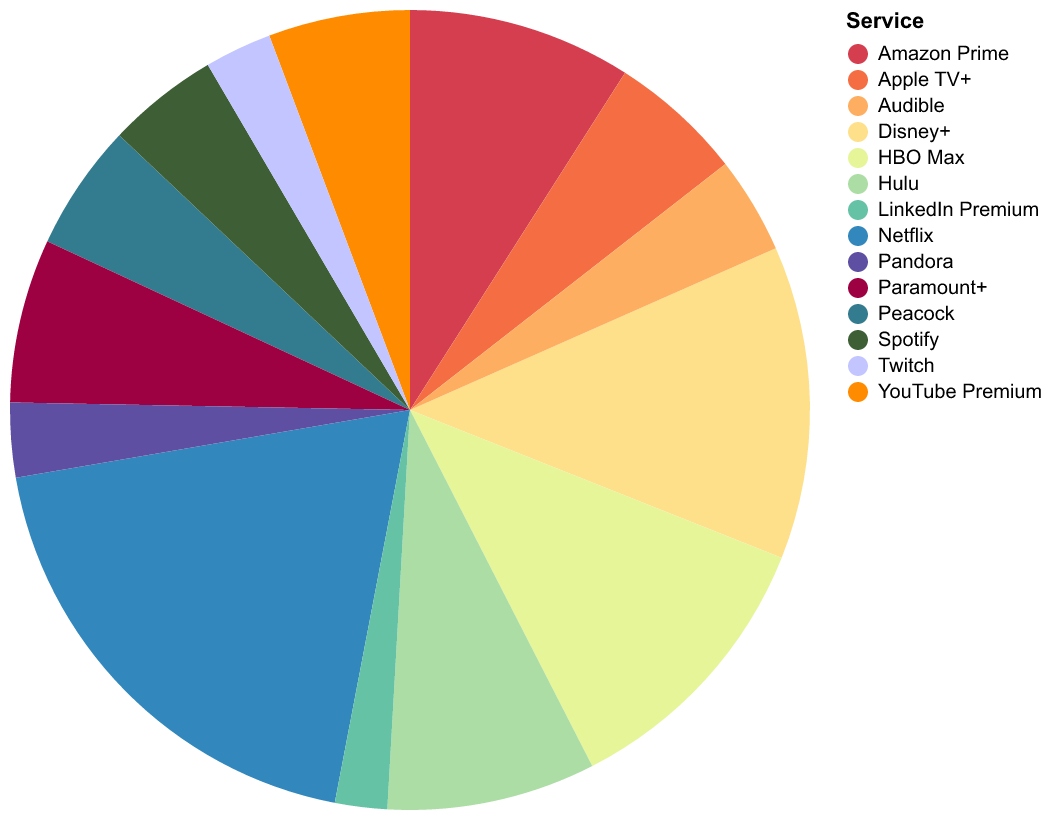

The data file committed next to this chart (first rows):
Service, Monthly Active Users
Netflix, 320
Amazon Prime, 150
Disney+, 210
HBO Max, 190
Hulu, 140
Apple TV+, 90
Peacock, 85
Paramount+, 110
YouTube Premium, 95
Spotify, 75
Pandora, 50
Twitch, 45
Audible, 65
LinkedIn Premium, 35
